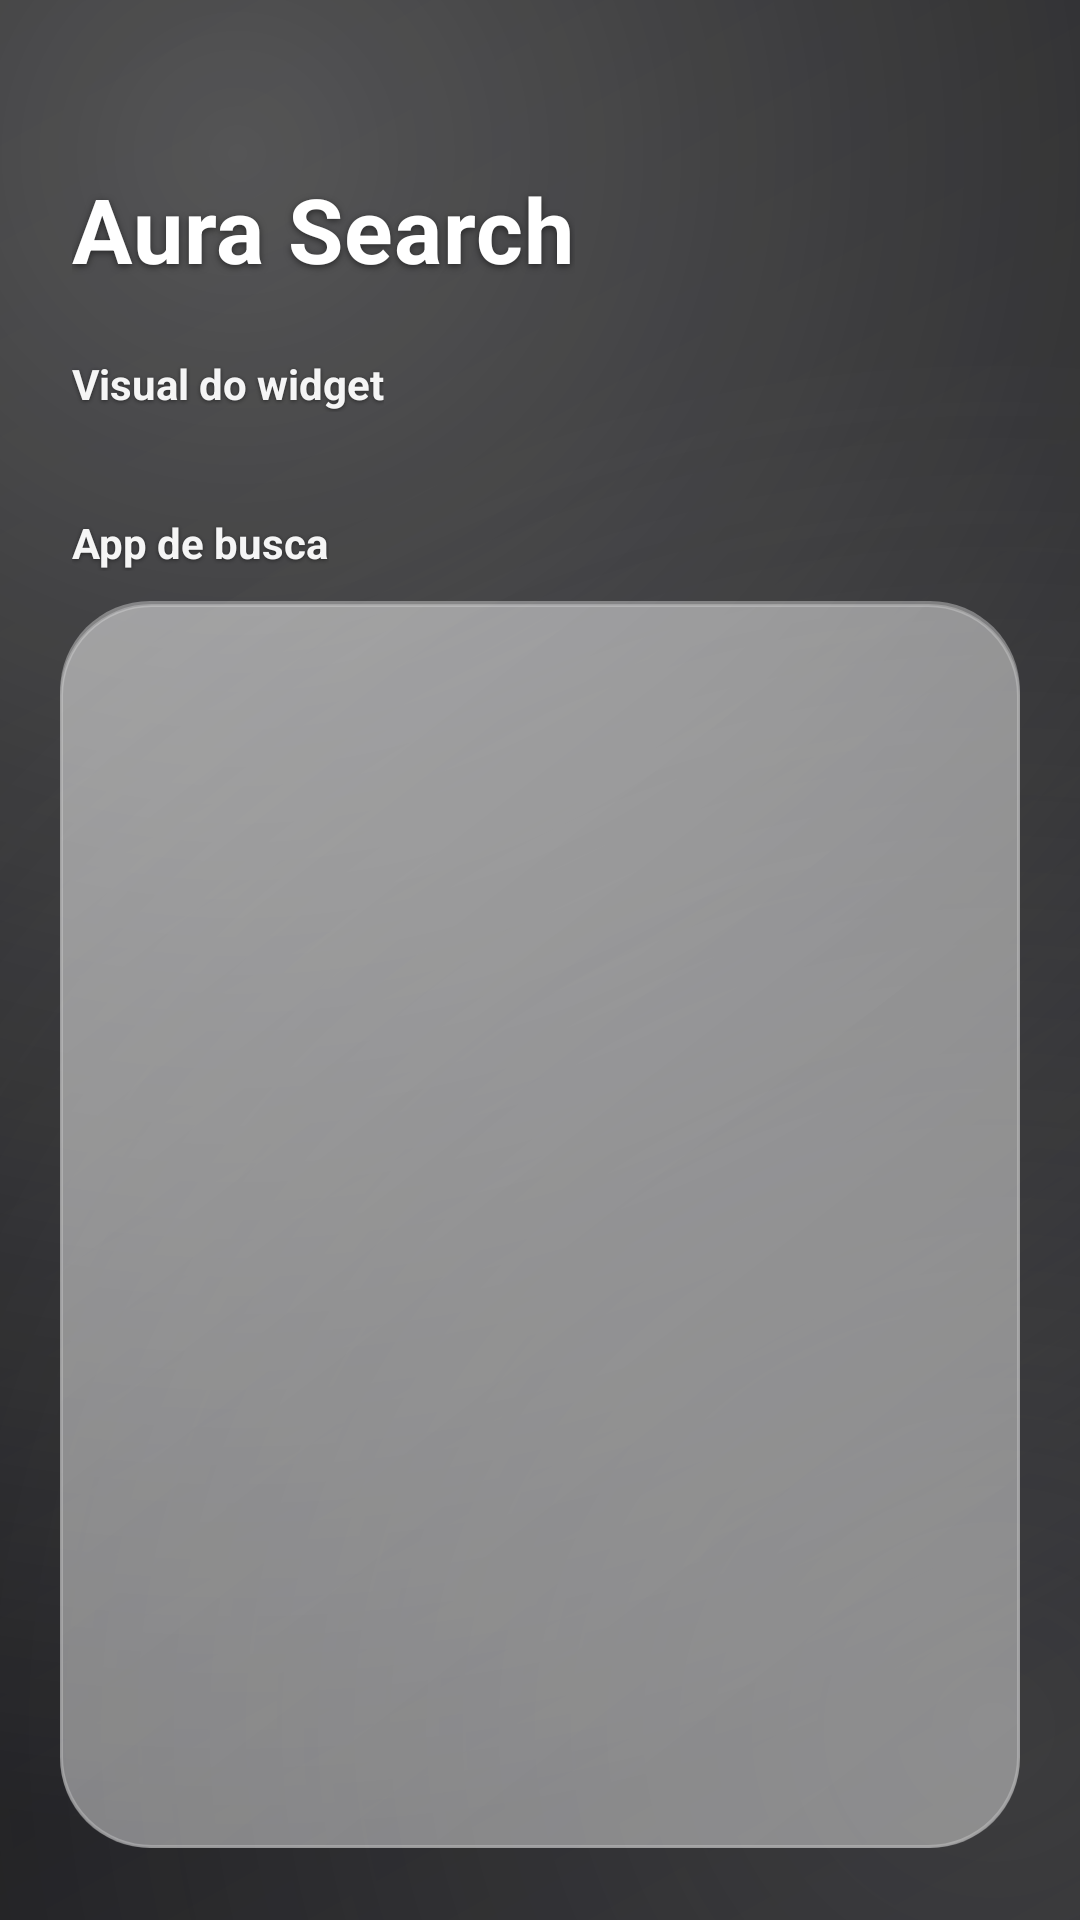

Android layout source for this screen:
<!-- AndroidManifest.xml: activity theme Theme.BuscarWidget.Glass -->
<!-- res/layout/activity_app_picker.xml -->
<?xml version="1.0" encoding="utf-8"?>
<FrameLayout xmlns:android="http://schemas.android.com/apk/res/android"
    android:id="@+id/root"
    android:layout_width="match_parent"
    android:layout_height="match_parent">

    <View
        android:id="@+id/blur_backdrop"
        android:layout_width="match_parent"
        android:layout_height="match_parent"
        android:background="@drawable/bg_gradient_wallpaper" />

    
    <View
        android:layout_width="match_parent"
        android:layout_height="match_parent"
        android:background="#26000000" />

    <LinearLayout
        android:id="@+id/content"
        android:layout_width="match_parent"
        android:layout_height="match_parent"
        android:orientation="vertical"
        android:paddingStart="20dp"
        android:paddingTop="56dp"
        android:paddingEnd="20dp"
        android:paddingBottom="24dp">

        <TextView
            android:id="@+id/title"
            android:layout_width="wrap_content"
            android:layout_height="wrap_content"
            android:layout_marginStart="4dp"
            android:letterSpacing="0.01"
            android:shadowColor="#80000000"
            android:shadowDx="0"
            android:shadowDy="2"
            android:shadowRadius="6"
            android:text="@string/app_name"
            android:textColor="#FFFFFFFF"
            android:textSize="30sp"
            android:textStyle="bold" />

        
        <TextView
            android:id="@+id/style_header"
            android:layout_width="wrap_content"
            android:layout_height="wrap_content"
            android:layout_marginStart="4dp"
            android:layout_marginTop="22dp"
            android:layout_marginBottom="10dp"
            android:alpha="0.95"
            android:shadowColor="#80000000"
            android:shadowDx="0"
            android:shadowDy="1"
            android:shadowRadius="3"
            android:text="@string/section_style"
            android:textColor="#FFFFFFFF"
            android:textSize="14sp"
            android:textStyle="bold" />

        <HorizontalScrollView
            android:id="@+id/style_scroll"
            android:layout_width="match_parent"
            android:layout_height="wrap_content"
            android:clipToPadding="false"
            android:scrollbars="none">

            <LinearLayout
                android:id="@+id/style_row"
                android:layout_width="wrap_content"
                android:layout_height="wrap_content"
                android:orientation="horizontal"
                android:paddingStart="4dp"
                android:paddingEnd="4dp" />
        </HorizontalScrollView>

        
        <TextView
            android:id="@+id/app_header"
            android:layout_width="wrap_content"
            android:layout_height="wrap_content"
            android:layout_marginStart="4dp"
            android:layout_marginTop="24dp"
            android:layout_marginBottom="10dp"
            android:alpha="0.95"
            android:shadowColor="#80000000"
            android:shadowDx="0"
            android:shadowDy="1"
            android:shadowRadius="3"
            android:text="@string/section_app"
            android:textColor="#FFFFFFFF"
            android:textSize="14sp"
            android:textStyle="bold" />

        <FrameLayout
            android:id="@+id/list_panel"
            android:layout_width="match_parent"
            android:layout_height="0dp"
            android:layout_weight="1"
            android:background="@drawable/glass_panel"
            android:padding="10dp">

            <androidx.recyclerview.widget.RecyclerView
                android:id="@+id/app_list"
                android:layout_width="match_parent"
                android:layout_height="match_parent"
                android:clipToPadding="false"
                android:overScrollMode="never"
                android:paddingTop="2dp"
                android:paddingBottom="6dp"
                android:scrollbars="none" />

            <TextView
                android:id="@+id/empty_view"
                android:layout_width="wrap_content"
                android:layout_height="wrap_content"
                android:layout_gravity="center"
                android:gravity="center"
                android:padding="24dp"
                android:text="@string/picker_empty"
                android:textColor="#FFFFFFFF"
                android:textSize="15sp"
                android:visibility="gone" />
        </FrameLayout>

    </LinearLayout>
</FrameLayout>
<!-- resources referenced by this layout -->
<resources>
  <!-- drawable bg_gradient_wallpaper (drawable) -->
  <?xml version="1.0" encoding="utf-8"?>
  <layer-list xmlns:android="http://schemas.android.com/apk/res/android">
      
      <item>
          <shape android:shape="rectangle">
              <gradient
                  android:angle="135"
                  android:startColor="#FF2A2A2E"
                  android:centerColor="#FF1A1A1D"
                  android:endColor="#FF0D0D0F"
                  android:type="linear" />
          </shape>
      </item>
      
      <item>
          <shape android:shape="rectangle">
              <gradient
                  android:type="radial"
                  android:gradientRadius="560dp"
                  android:centerX="0.22"
                  android:centerY="0.08"
                  android:startColor="#59FFFFFF"
                  android:endColor="#00FFFFFF" />
          </shape>
      </item>
      
      <item>
          <shape android:shape="rectangle">
              <gradient
                  android:type="radial"
                  android:gradientRadius="460dp"
                  android:centerX="0.92"
                  android:centerY="0.9"
                  android:startColor="#33BFBFBF"
                  android:endColor="#00BFBFBF" />
          </shape>
      </item>
  </layer-list>
  <!-- drawable glass_panel (drawable) -->
  <?xml version="1.0" encoding="utf-8"?>
  <layer-list xmlns:android="http://schemas.android.com/apk/res/android">
      
      <item>
          <shape android:shape="rectangle">
              <corners android:radius="30dp" />
              <solid android:color="#59FFFFFF" />
          </shape>
      </item>
      
      <item android:top="1dp">
          <shape android:shape="rectangle">
              <corners android:radius="30dp" />
              <gradient
                  android:angle="315"
                  android:startColor="#3DFFFFFF"
                  android:centerColor="#26FFFFFF"
                  android:endColor="#1AFFFFFF"
                  android:type="linear" />
              <stroke android:width="1dp" android:color="#3DFFFFFF" />
          </shape>
      </item>
  </layer-list>
  <string name="app_name">Aura Search</string>
  <string name="picker_empty">Nenhum navegador ou app de busca encontrado neste aparelho.</string>
  <string name="section_app">App de busca</string>
  <string name="section_style">Visual do widget</string>
  <style name="Theme.BuscarWidget.Glass" parent="Theme.AppCompat.NoActionBar">
          <item name="android:statusBarColor">@android:color/transparent</item>
          <item name="android:navigationBarColor">@android:color/transparent</item>
          <item name="android:windowTranslucentStatus">true</item>
          <item name="android:windowBackground">@drawable/bg_gradient_wallpaper</item>
          
          <item name="android:windowAnimationStyle">@style/WindowAnim.IOS</item>
      </style>
  <style name="WindowAnim.IOS" parent="@android:style/Animation.Activity">
          <item name="android:activityOpenEnterAnimation">@anim/ios_activity_open</item>
          <item name="android:activityCloseExitAnimation">@anim/ios_activity_close</item>
      </style>
</resources>
